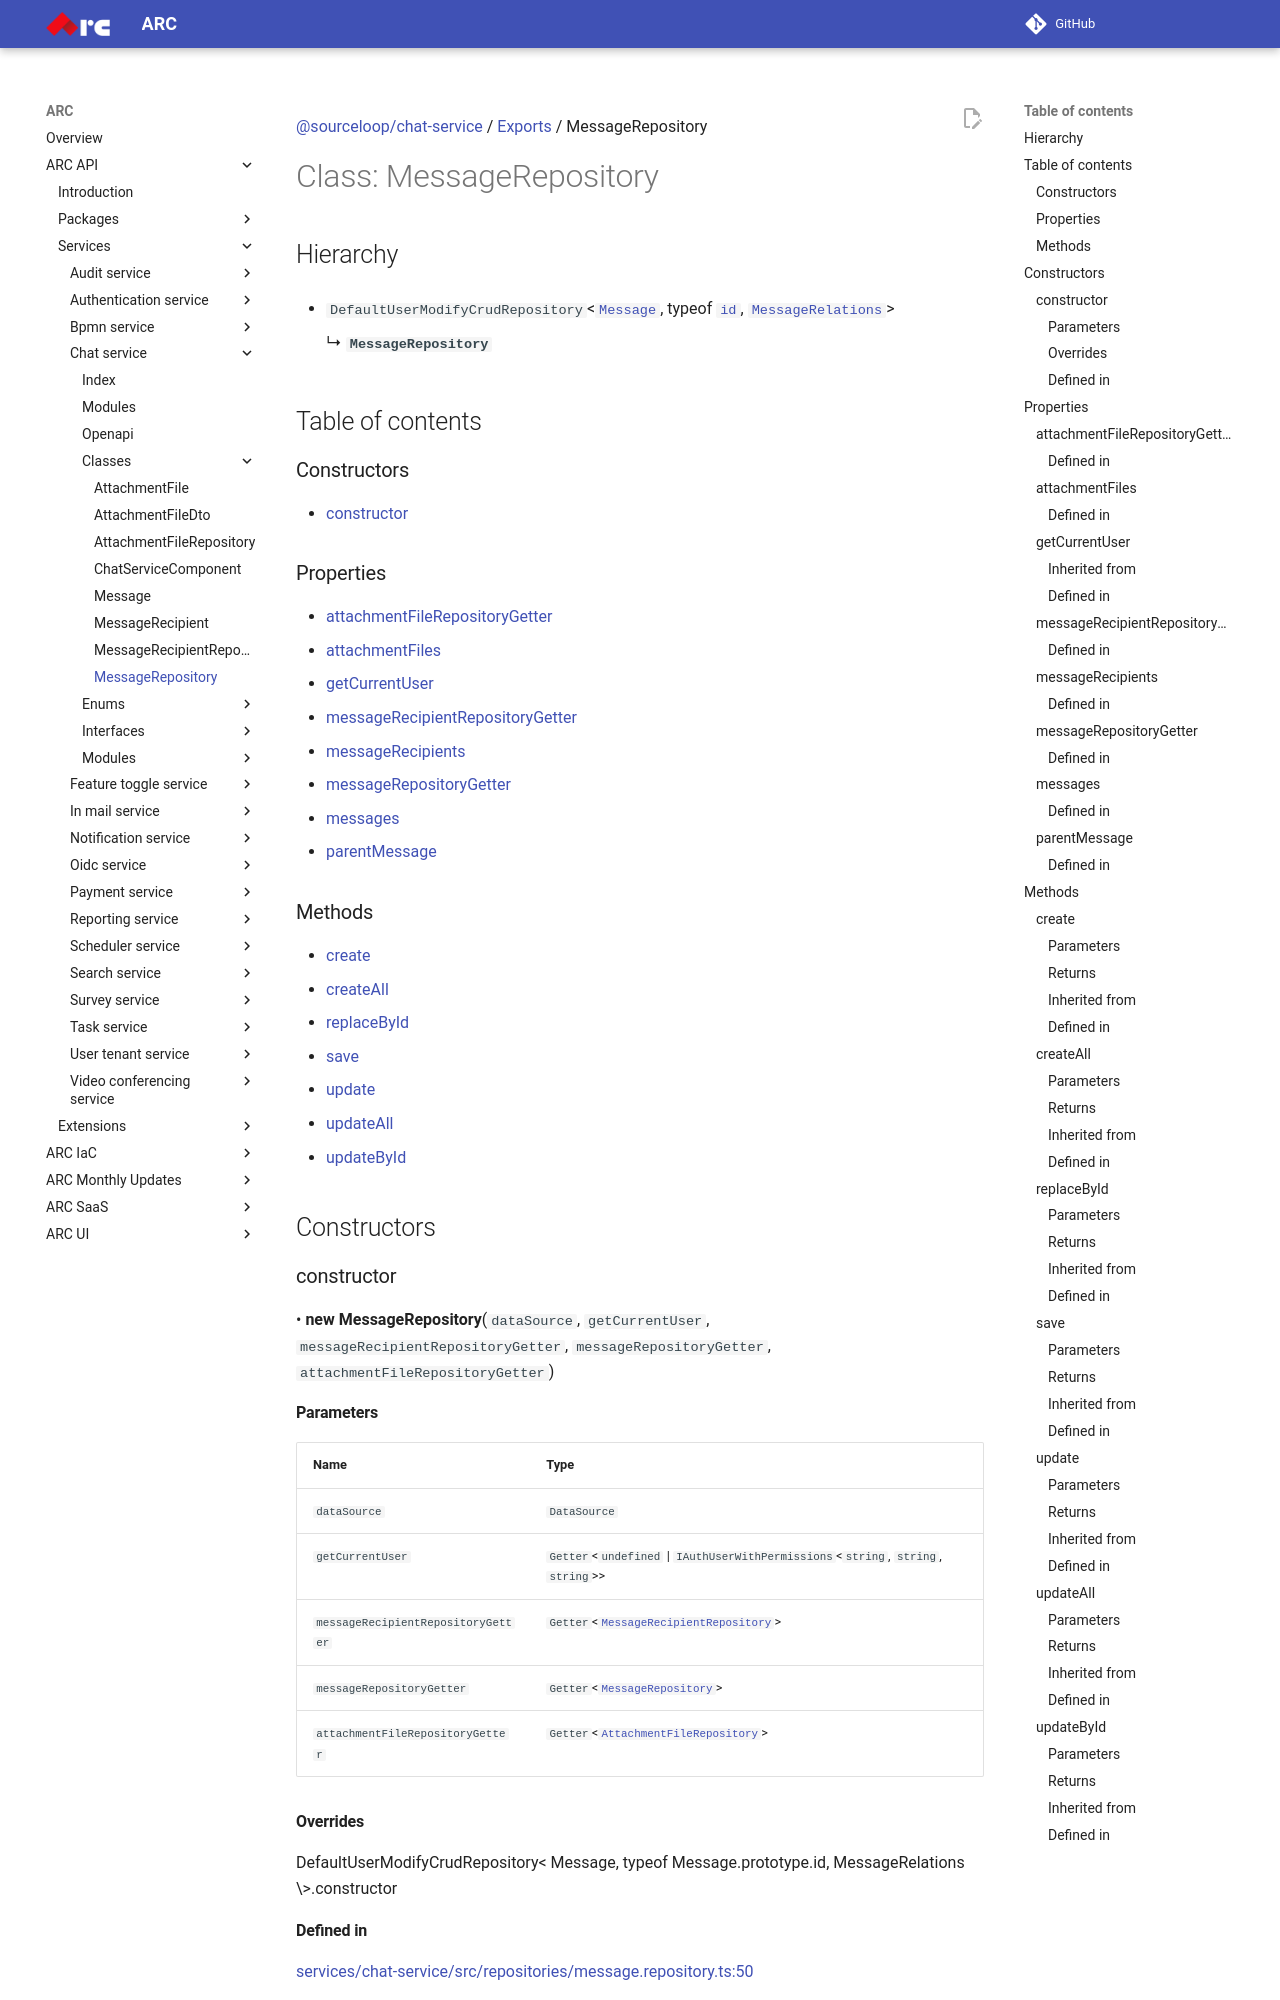

repository: sourcefuse/arc-docs · page: arc-api-docs/services/chat-service/classes/MessageRepository/index.html · generator: mkdocs

[@sourceloop/chat-service](../README.md) / [Exports](../modules.md) / MessageRepository

# Class: MessageRepository

## Hierarchy

- `DefaultUserModifyCrudRepository`<[`Message`](Message.md), typeof [`id`](Message.md#id), [`MessageRelations`](../interfaces/MessageRelations.md)\>

  ↳ **`MessageRepository`**

## Table of contents

### Constructors

- [constructor](MessageRepository.md#constructor)

### Properties

- [attachmentFileRepositoryGetter](MessageRepository.md#attachmentfilerepositorygetter)
- [attachmentFiles](MessageRepository.md#attachmentfiles)
- [getCurrentUser](MessageRepository.md#getcurrentuser)
- [messageRecipientRepositoryGetter](MessageRepository.md#messagerecipientrepositorygetter)
- [messageRecipients](MessageRepository.md#messagerecipients)
- [messageRepositoryGetter](MessageRepository.md#messagerepositorygetter)
- [messages](MessageRepository.md#messages)
- [parentMessage](MessageRepository.md#parentmessage)

### Methods

- [create](MessageRepository.md#create)
- [createAll](MessageRepository.md#createall)
- [replaceById](MessageRepository.md#replacebyid)
- [save](MessageRepository.md#save)
- [update](MessageRepository.md#update)
- [updateAll](MessageRepository.md#updateall)
- [updateById](MessageRepository.md#updatebyid)

## Constructors

### constructor

• **new MessageRepository**(`dataSource`, `getCurrentUser`, `messageRecipientRepositoryGetter`, `messageRepositoryGetter`, `attachmentFileRepositoryGetter`)

#### Parameters

| Name | Type |
| :------ | :------ |
| `dataSource` | `DataSource` |
| `getCurrentUser` | `Getter`<`undefined` \| `IAuthUserWithPermissions`<`string`, `string`, `string`\>\> |
| `messageRecipientRepositoryGetter` | `Getter`<[`MessageRecipientRepository`](MessageRecipientRepository.md)\> |
| `messageRepositoryGetter` | `Getter`<[`MessageRepository`](MessageRepository.md)\> |
| `attachmentFileRepositoryGetter` | `Getter`<[`AttachmentFileRepository`](AttachmentFileRepository.md)\> |
